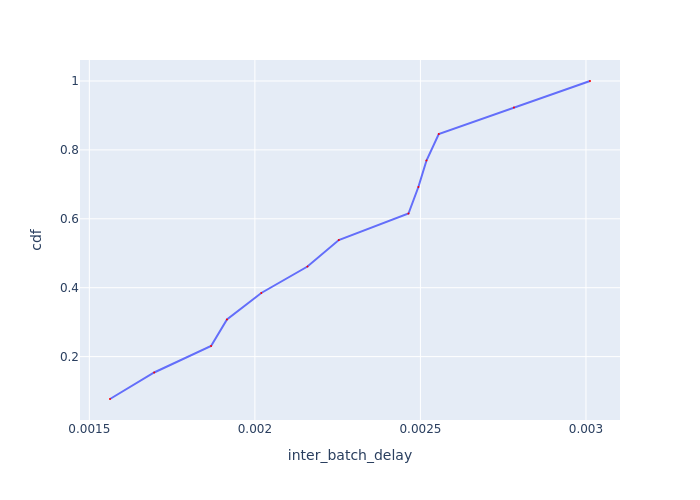

Source data for this figure (header and first rows):
Batch Id, inter_batch_delay, cdf
6, 0.001562, 0.07692
5, 0.001696, 0.1538
3, 0.001868, 0.2308
2, 0.001916, 0.3077
4, 0.002019, 0.3846
11, 0.002159, 0.4615
1, 0.002253, 0.5385
9, 0.002464, 0.6154
10, 0.002494, 0.6923
8, 0.002518, 0.7692
12, 0.002555, 0.8462
7, 0.002783, 0.9231
13, 0.003012, 1.0
